Run: headless pygame with SDL's dummy video driver; simulated clock (each Clock.tick advances the game by its frame time, no real sleeping); random seed 0; keys injected as events and as key.get_pressed() state; no mouse input.
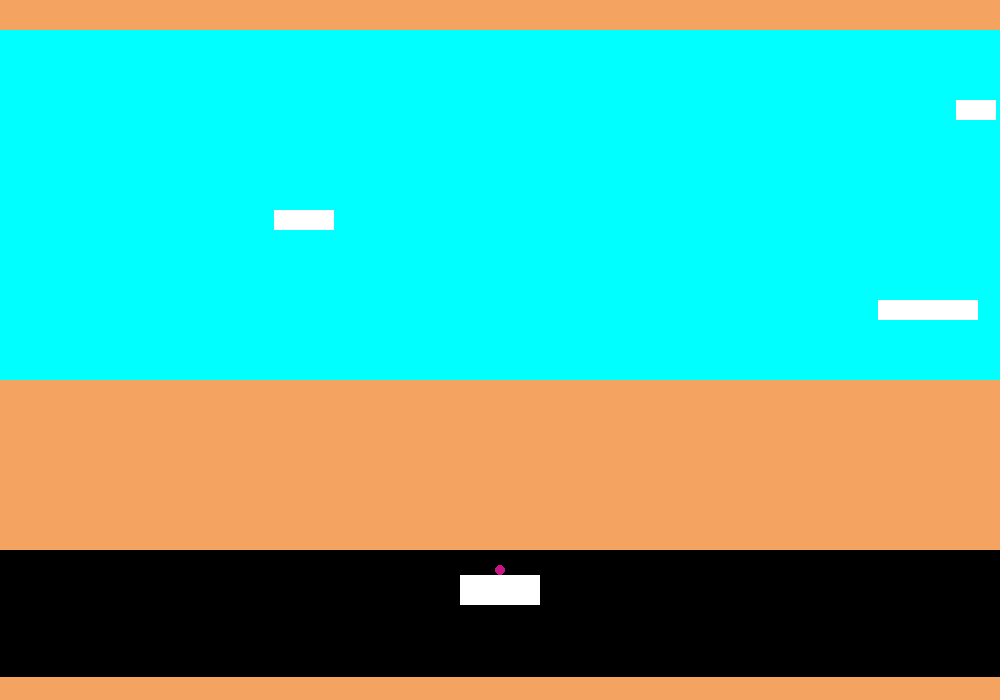
Frame 1 of 4 · flips 1–60 · no input
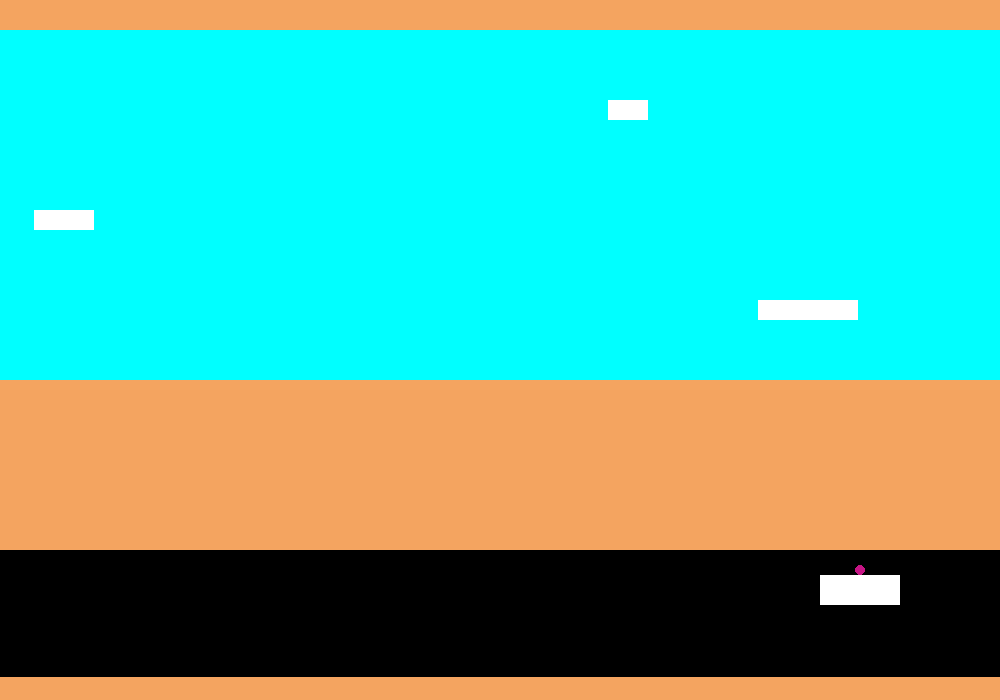
Frame 2 of 4 · flips 61–180 · tapped SPACE, RETURN · held RIGHT (→), D
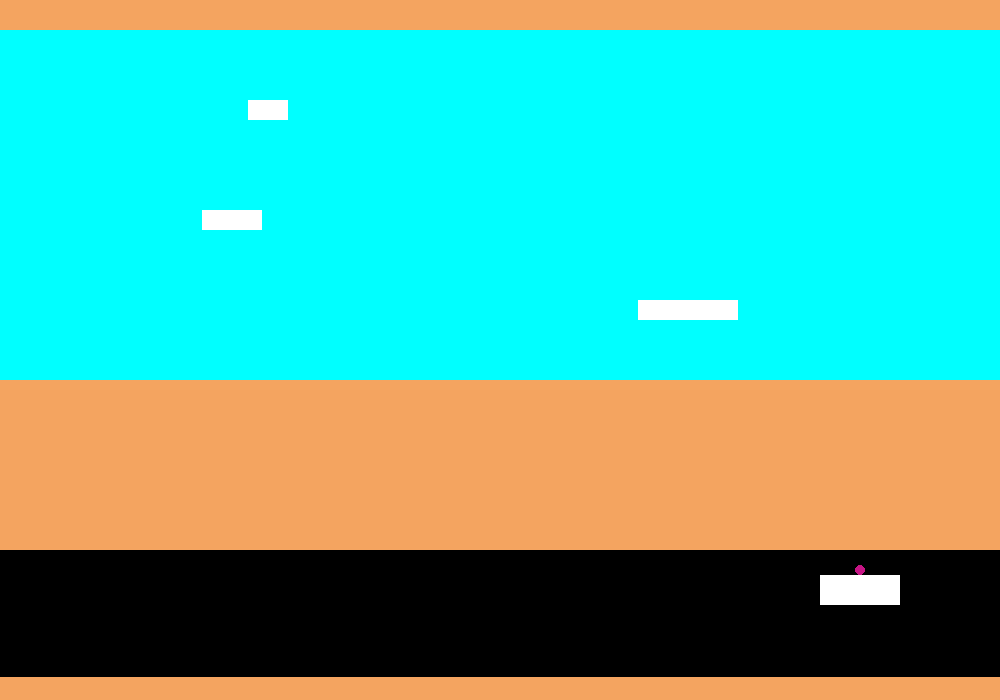
Frame 3 of 4 · flips 181–300 · held DOWN (↓), S
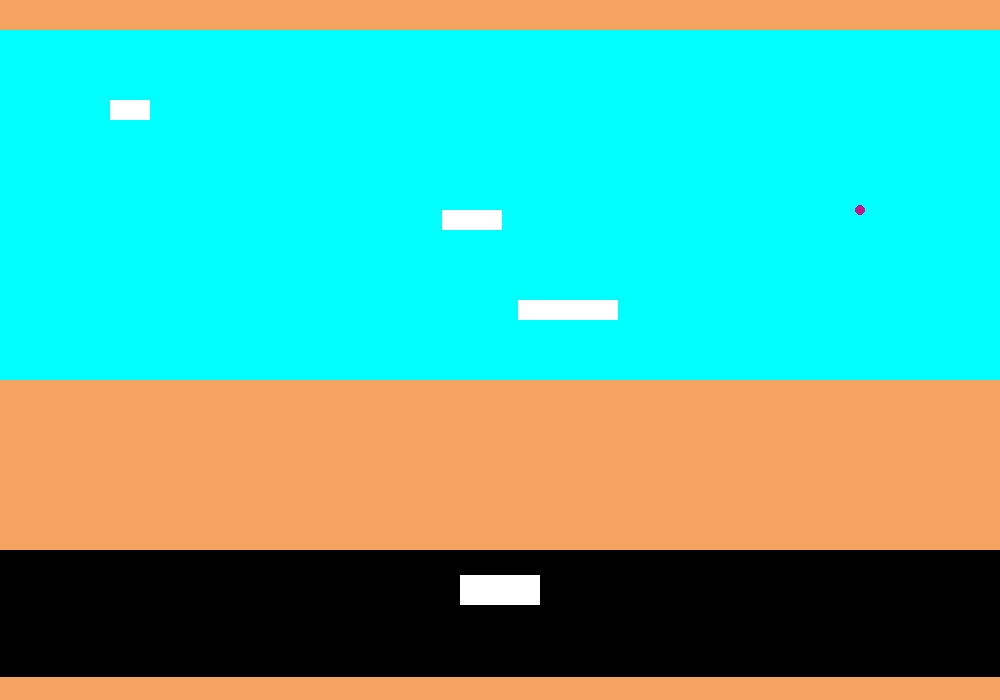
Frame 4 of 4 · flips 301–420 · held LEFT (←), A, UP (↑), W

The pygame program that drew these frames:

import pygame
import sys
from random import randint

pygame.font.init()

FPS = 50
W = 1000
H = 700

x_gun = W/2-40
x_bullet = x_gun+40
y_bullet = 570 
r_bullet = 5
dy_bullet = 3 #скорость пули
dx_set = 3 #скорость пухи
y_gun = 575
y_sh1 = H/2-50
y_sh2 = H/2-140
y_sh3 = H/2-250
x_sh1 = randint(0, W-100)
x_sh2 = randint(0, W-60)
x_sh3 = randint(0, W-40)
dx_sh1, dx_sh2, dx_sh3 = (1, -2, 3) #скорости кораблей
color1 = 'white'
shoot = 0

sc = pygame.display.set_mode((W,H))
sea_sc = pygame.Surface((W,H/2))
road_sc = pygame.Surface((W,H/5.5))
clock = pygame.time.Clock()



while 1:
	for i in pygame.event.get():
		if i.type == pygame.QUIT:
			sys.exit()

	x_sh1+=dx_sh1
	if x_sh1>W-100 or x_sh1<0:
		dx_sh1 = -dx_sh1

	x_sh2+=dx_sh2
	if x_sh2>W-60 or x_sh2<0:
		dx_sh2 = -dx_sh2

	x_sh3+=dx_sh3
	if x_sh3>W-40 or x_sh3<0:
		dx_sh3 = -dx_sh3

	keys = pygame.key.get_pressed() # управление пухой
	if keys[pygame.K_RIGHT] and x_gun<W-45:
		x_gun+=dx_set
	elif keys[pygame.K_LEFT]and x_gun>-35:
		x_gun-=dx_set
							
	if keys[pygame.K_UP]:
		shoot = 1 # пуля летит
	if shoot == 1:	
		y_bullet -= dy_bullet			
		if y_bullet <= 0:
			shoot = 0
			y_bullet = 570
			x_bullet = x_gun + 40
		elif y_bullet == y_sh1+6 and x_sh1<=x_bullet<=x_sh1+100:
			pygame.time.delay(1000)
			shoot = 0
			y_bullet = 570
			x_bullet = x_gun + 40

	elif shoot == 0:
		x_bullet = x_gun + 40


	sc.fill('#F4A460')
	sea_sc.fill('#00FFFF')
	sc.blit(sea_sc, (0,30))
	road_sc.fill('black')
	sc.blit(road_sc, (0, 550))
	pygame.draw.circle(sc, '#C71585', (x_bullet,y_bullet), r_bullet)
	pygame.draw.rect(sc, color1, (x_sh1, y_sh1, 100, 20))
	pygame.draw.rect(sc, color1, (x_sh2, y_sh2, 60, 20)) # сделать ооп
	pygame.draw.rect(sc, color1, (x_sh3, y_sh3, 40, 20))
	pygame.draw.rect(sc, 'white', (x_gun, y_gun, 80, 30))

	pygame.display.update()
	clock.tick(FPS)
